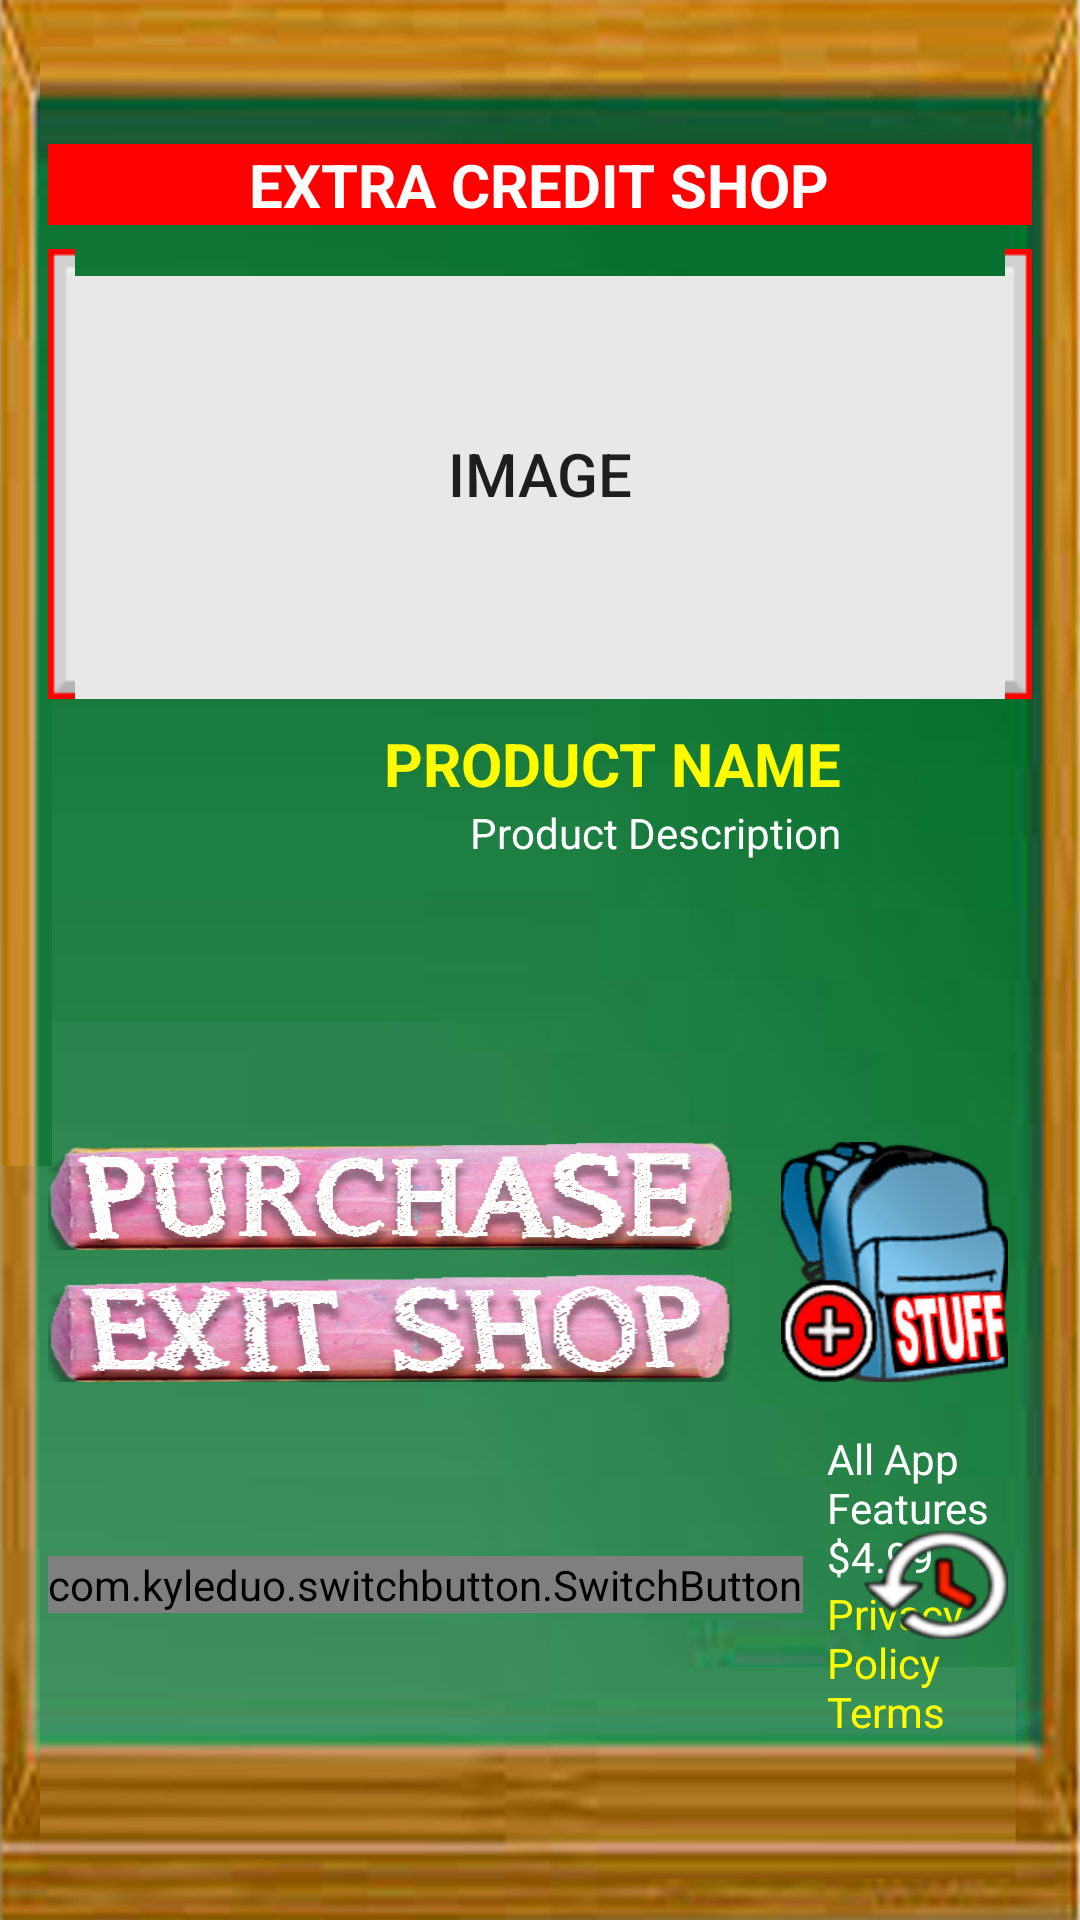

The Android layout XML behind this screen, and the referenced resources:
<!-- AndroidManifest.xml: application theme AppTheme -->
<!-- res/layout/third_sceen.xml -->
<?xml version="1.0" encoding="utf-8"?>
<RelativeLayout
    xmlns:android="http://schemas.android.com/apk/res/android"
    xmlns:app="http://schemas.android.com/apk/res-auto"
    android:layout_width="match_parent"
    android:layout_height="match_parent">

    <LinearLayout
        android:layout_width="match_parent"
        android:layout_height="match_parent"
        android:background="@drawable/icon_chalkboard_bg"
        android:orientation="vertical">

        <RelativeLayout
            android:layout_width="match_parent"
            android:layout_height="wrap_content"
            android:layout_marginLeft="16dp"
            android:layout_marginRight="16dp"
            android:layout_marginTop="48dp"
            android:background="@color/red">

            <TextView
                android:layout_width="wrap_content"
                android:layout_height="wrap_content"
                android:layout_centerInParent="true"
                android:text="Extra credit shop"
                android:textAllCaps="true"
                android:textColor="@color/white"
                android:textSize="@dimen/text_size_big"
                android:textStyle="bold"/>

            <ImageView
                android:layout_width="wrap_content"
                android:layout_height="wrap_content"
                android:layout_alignParentRight="true"
                android:layout_margin="8dp"
                android:src="@drawable/ic_volume_up_white_24dp"/>
        </RelativeLayout>

        <Button
            android:layout_width="match_parent"
            android:layout_height="150dp"
            android:layout_marginBottom="8dp"
            android:layout_marginLeft="16dp"
            android:layout_marginRight="16dp"
            android:layout_marginTop="8dp"
            android:background="@drawable/image"
            android:paddingBottom="16dp"
            android:paddingTop="16dp"
            android:text="IMAGE"
            android:textSize="@dimen/text_size_big"/>

        <RelativeLayout
            android:layout_width="match_parent"
            android:layout_height="wrap_content"
            android:layout_marginLeft="16dp"
            android:layout_marginRight="16dp">

            <LinearLayout
                android:layout_width="match_parent"
                android:layout_height="wrap_content"
                android:layout_marginRight="48dp"
                android:layout_toLeftOf="@+id/help_btn_board"
                android:orientation="vertical">

                <TextView
                    android:layout_width="match_parent"
                    android:layout_height="wrap_content"
                    android:text="Product name"
                    android:textAlignment="textEnd"
                    android:textAllCaps="true"
                    android:textColor="@color/yellow"
                    android:textSize="@dimen/text_size_big"
                    android:textStyle="bold"/>

                <TextView
                    android:layout_width="match_parent"
                    android:layout_height="wrap_content"
                    android:text="Product Description"
                    android:textAlignment="textEnd"
                    android:textColor="@color/white"
                    android:textSize="@dimen/text_size_middle"/>
            </LinearLayout>

            <ImageView
                android:id="@+id/help_btn_board"
                android:layout_width="wrap_content"
                android:layout_height="wrap_content"
                android:layout_alignParentRight="true"
                android:layout_margin="8dp"
                android:src="@drawable/ic_help_white_24dp"/>
        </RelativeLayout>


    </LinearLayout>

    <LinearLayout
        android:layout_width="match_parent"
        android:layout_height="wrap_content"
        android:layout_marginLeft="8dp"
        android:layout_marginRight="8dp"
        android:orientation="horizontal"
        android:layout_above="@+id/wrap_policy_privacy"
        android:layout_centerHorizontal="true">

        <LinearLayout
            android:layout_width="0dp"
            android:layout_height="wrap_content"
            android:layout_weight="2"
            android:layout_gravity="center_vertical"
            android:orientation="vertical">

            <ImageButton
                android:layout_width="wrap_content"
                android:layout_height="36dp"
                android:background="@drawable/iap_purchase"
                android:layout_marginLeft="8dp"
                android:layout_marginRight="8dp"
                android:scaleType="fitXY"/>

            <ImageButton
                android:layout_width="wrap_content"
                android:layout_height="36dp"
                android:background="@drawable/iap_exit_shop"
                android:layout_marginLeft="8dp"
                android:layout_marginRight="8dp"
                android:layout_marginTop="8dp"
                android:scaleType="fitXY"/>
        </LinearLayout>

        <ImageView
            android:layout_width="0dp"
            android:layout_height="96dp"
            android:layout_weight="0.75"
            android:layout_gravity="center_vertical"
            android:padding="8dp"
            android:layout_marginRight="8dp"
            android:scaleType="fitXY"
            android:src="@drawable/ic_book_bag_stuff"/>
    </LinearLayout>

    <RelativeLayout
        android:id="@+id/wrap_policy_privacy"
        android:layout_width="match_parent"
        android:layout_height="wrap_content"
        android:layout_alignParentBottom="true"
        android:layout_marginBottom="60dp"
        android:layout_marginLeft="16dp"
        android:layout_marginRight="16dp"
        android:layout_marginTop="8dp">

        <com.kyleduo.switchbutton.SwitchButton
            android:id="@+id/switch_privacy_policy"
            android:layout_width="wrap_content"
            android:layout_height="wrap_content"
            android:layout_centerVertical="true"
            android:checked="true"
            app:kswThumbColor="@color/color_switcher"
            app:kswTintColor="@color/green_switch"/>

        <LinearLayout
            android:layout_width="wrap_content"
            android:layout_height="wrap_content"
            android:layout_centerVertical="true"
            android:layout_marginLeft="8dp"
            android:layout_toRightOf="@id/switch_privacy_policy"
            android:orientation="vertical">

            <TextView
                android:layout_width="wrap_content"
                android:layout_height="wrap_content"
                android:text="All App Features $4.99"
                android:textColor="@color/white"
                android:textSize="@dimen/text_size_middle"/>

            <TextView
                android:layout_width="wrap_content"
                android:layout_height="wrap_content"
                android:text="Privacy Policy Terms"
                android:textColor="@color/yellow"
                android:textSize="@dimen/text_size_middle"/>
        </LinearLayout>

        <ImageButton
            android:layout_width="48dp"
            android:layout_height="36dp"
            android:layout_marginRight="8dp"
            android:layout_alignParentRight="true"
            android:layout_centerVertical="true"
            android:background="@drawable/icon_re"
            />
    </RelativeLayout>
</RelativeLayout>
<!-- resources referenced by this layout -->
<resources>
  <color name="green_switch">#4cd964</color>
  <color name="red">#ff0000</color>
  <color name="white">#ffffff</color>
  <color name="yellow">#fffc00</color>
  <dimen name="text_size_big">20sp</dimen>
  <dimen name="text_size_middle">14sp</dimen>
  <!-- drawable iap_exit_shop: png bitmap (drawable, 318999 bytes) -->
  <!-- drawable iap_purchase: png bitmap (drawable, 313042 bytes) -->
  <!-- drawable ic_book_bag_stuff: png bitmap (drawable, 28903 bytes) -->
  <!-- drawable icon_chalkboard_bg: png bitmap (drawable, 191582 bytes) -->
  <!-- drawable icon_re: png bitmap (drawable, 29237 bytes) -->
  <style name="AppTheme" parent="Theme.AppCompat.Light">
          
          <item name="colorPrimary">@color/colorPrimary</item>
          <item name="colorPrimaryDark">@color/colorPrimaryDark</item>
          <item name="colorAccent">@color/green_switch</item>
          <item name="colorControlHighlight">#3000aaff</item>
          <item name="windowActionBar">false</item>
          <item name="windowNoTitle">true</item>
      </style>
  <color name="colorPrimary">#3F51B5</color>
  <color name="colorPrimaryDark">#303F9F</color>
</resources>
